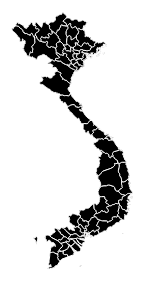
D3 v3 page, settled after 480 driven frames (8 s of simulated time); the page loaded 1 data file(s).


		var width = 1000, height = 1160;
        var zoom = d3.behavior.zoom()
                    .scaleExtent([1,5])
                    .on('zoom', moveAndZoom);
	    var svg = d3.select("body").append("svg")
			.attr("width", width)
			.attr("height", height)
            .call(zoom);

        var maingroup = svg.append("g");
        function moveAndZoom() {
            var t = d3.event.translate;
            var s = d3.event.scale;

            var x = Math.min(
                (width / height) * (s-1),
                Math.max(width * (1-s), t[0]));

            var h = height / 4;
            var y = Math.min(
                h * (s-1) + h*s,
                Math.max(height * (1-s) - h*s, t[1]));
            console.log(x);
            console.log(y);
            maingroup.attr('transform', 'translate(' + x + ',' + y + ')scale(' + s + ')');
        }		

		var projection = d3.geo.albers()
            .center([114, 4.4])
            .rotate([2, 32])
            .parallels([11, 20])
            .scale([width])
            .translate([width / 2, height / 2]);
		var path = d3.geo.path().projection(projection);

		d3.json("vietnam.json", function(error, data) {
			maingroup.selectAll('path')
				.data(data.features)
				.enter()
				.append('path')
				.attr('d', path)
				.attr('fill', 'black')
                .attr('stroke', 'white')
                .on('mouseover', function(d){ 
                    d3.select(this).attr('fill', 'blue');
                    console.log(d.properties.name);
                })
                .on('mouseout', function(){
                    d3.select(this).attr('fill', 'black');
                });
		});
	

### data: vietnam.json
{
 "type": "FeatureCollection",
 "name": "ne_10m_admin_1_states_provinces",
 "crs": {
  "type": "name",
  "properties": {
   "name": "urn:ogc:def:crs:OGC:1.3:CRS84"
  }
 },
 "features": [
  {
   "type": "Feature",
   "properties": {
    "featurecla": "Admin-1 scale rank",
    "scalerank": 7,
    "adm1_code": "VNM-486",
    "diss_me": 486,
    "iso_3166_2": "VN-28",
    "wikipedia": null,
    "iso_a2": "VN",
    "adm0_sr": 1,
    "name": "Kon Tum",
    "name_alt": null,
    "name_local": null,
    "type": "Tỉnh",
    "type_en": "Province",
    "code_local": null,
    "code_hasc": "VN.KT",
    "note": null,
    "hasc_maybe": null,
    "region": "Nam Trung Bộ",
    "region_cod": "VNM-KTM",
    "provnum_ne": 19,
    "gadm_level": 2,
    "check_me": 20,
    "datarank": 5,
    "abbrev": null,
    "postal": null,
    "area_sqkm": 0,
    "sameascity": -99,
    "labelrank": 7,
    "name_len": 7,
    "mapcolor9": 5,
    "mapcolor13": 4,
    "fips": "VM55",
    "fips_alt": null,
    "woe_id": 20070076,
    "woe_label": "Kon Tum, VN, Vietnam",
    "woe_name": "Kon Tum",
    "latitude": 14.75,
    "longitude": 108.0,
    "sov_a3": "VNM",
    "adm0_a3": "VNM",
    "...": "43 more keys"
   },
   "geometry": {
    "type": "Polygon",
    "coordinates": "[... 1 items]"
   }
  },
  {
   "type": "Feature",
   "properties": {
    "featurecla": "Admin-1 scale rank",
    "scalerank": 7,
    "adm1_code": "VNM-4835",
    "diss_me": 4835,
    "iso_3166_2": "VN-72",
    "wikipedia": "http://en.wikipedia.org/wiki/%C4%90%E1%B…",
    "iso_a2": "VN",
    "adm0_sr": 1,
    "name": "Đắk Nông",
    "name_alt": "Dak Nong",
    "name_local": null,
    "type": "Province",
    "type_en": "Region",
    "code_local": null,
    "code_hasc": "VN.DO",
    "note": null,
    "hasc_maybe": null,
    "region": "Tây Nguyên",
    "region_cod": "VNM-DLA",
    "provnum_ne": 0,
    "gadm_level": 2,
    "check_me": 20,
    "datarank": 5,
    "abbrev": null,
    "postal": null,
    "area_sqkm": 0,
    "sameascity": -99,
    "labelrank": 7,
    "name_len": 8,
    "mapcolor9": 5,
    "mapcolor13": 4,
    "fips": "VM91",
    "fips_alt": null,
    "woe_id": 28301719,
    "woe_label": "Dac Nong, VN, Vietnam",
    "woe_name": "Dac Nong",
    "latitude": 12.14,
    "longitude": 107.7,
    "sov_a3": "VNM",
    "adm0_a3": "VNM",
    "...": "43 more keys"
   },
   "geometry": {
    "type": "Polygon",
    "coordinates": "[... 1 items]"
   }
  },
  {
   "type": "Feature",
   "properties": {
    "featurecla": "Admin-1 scale rank",
    "scalerank": 7,
    "adm1_code": "VNM-477",
    "diss_me": 477,
    "iso_3166_2": "VN-33",
    "wikipedia": null,
    "iso_a2": "VN",
    "adm0_sr": 1,
    "name": "Đắk Lắk",
    "name_alt": "Dak Lak|Dac Lac",
    "name_local": null,
    "type": "Province",
    "type_en": "Region",
    "code_local": null,
    "code_hasc": "VN.DC",
    "note": null,
    "hasc_maybe": null,
    "region": "Tây Nguyên",
    "region_cod": "VNM-DLA",
    "provnum_ne": 22,
    "gadm_level": 2,
    "check_me": 20,
    "datarank": 5,
    "abbrev": null,
    "postal": null,
    "area_sqkm": 0,
    "sameascity": -99,
    "labelrank": 7,
    "name_len": 7,
    "mapcolor9": 5,
    "mapcolor13": 4,
    "fips": "VM88",
    "fips_alt": null,
    "woe_id": 2347720,
    "woe_label": "Dak Lak, VN, Vietnam",
    "woe_name": "Dak Lak",
    "latitude": 12.77,
    "longitude": 108.1,
    "sov_a3": "VNM",
    "adm0_a3": "VNM",
    "...": "43 more keys"
   },
   "geometry": {
    "type": "Polygon",
    "coordinates": "[... 1 items]"
   }
  },
  {
   "type": "Feature",
   "properties": {
    "featurecla": "Admin-1 scale rank",
    "scalerank": 7,
    "adm1_code": "VNM-478",
    "diss_me": 478,
    "iso_3166_2": "VN-30",
    "wikipedia": null,
    "iso_a2": "VN",
    "adm0_sr": 1,
    "name": "Gia Lai",
    "name_alt": "Gia Lai",
    "name_local": null,
    "type": "Province",
    "type_en": "Region",
    "code_local": null,
    "code_hasc": "VN.GL",
    "note": null,
    "hasc_maybe": null,
    "region": "Nam Trung Bộ",
    "region_cod": "VNM-GLA",
    "provnum_ne": 23,
    "gadm_level": 2,
    "check_me": 20,
    "datarank": 5,
    "abbrev": null,
    "postal": null,
    "area_sqkm": 0,
    "sameascity": -99,
    "labelrank": 7,
    "name_len": 7,
    "mapcolor9": 5,
    "mapcolor13": 4,
    "fips": "VM49",
    "fips_alt": null,
    "woe_id": 2347733,
    "woe_label": "Gia Lai, VN, Vietnam",
    "woe_name": "Gia Lai",
    "latitude": 13.85,
    "longitude": 108.2,
    "sov_a3": "VNM",
    "adm0_a3": "VNM",
    "...": "43 more keys"
   },
   "geometry": {
    "type": "Polygon",
    "coordinates": "[... 1 items]"
   }
  },
  {
   "type": "Feature",
   "properties": {
    "featurecla": "Admin-1 scale rank",
    "scalerank": 7,
    "adm1_code": "VNM-484",
    "diss_me": 484,
    "iso_3166_2": "VN-58",
    "wikipedia": null,
    "iso_a2": "VN",
    "adm0_sr": 1,
    "name": "Bình Phước",
    "name_alt": "Binh Phuoc",
    "name_local": null,
    "type": "Tỉnh",
    "type_en": "Province",
    "code_local": null,
    "code_hasc": "VN.BP",
    "note": null,
    "hasc_maybe": null,
    "region": "Đông Nam Bộ",
    "region_cod": "VNM-SBE",
    "provnum_ne": 20,
    "gadm_level": 2,
    "check_me": 20,
    "datarank": 5,
    "abbrev": null,
    "postal": "BP",
    "area_sqkm": 0,
    "sameascity": -99,
    "labelrank": 7,
    "name_len": 10,
    "mapcolor9": 5,
    "mapcolor13": 4,
    "fips": "VM76",
    "fips_alt": null,
    "woe_id": 20070086,
    "woe_label": "Bin Phuoc, VN, Vietnam",
    "woe_name": "Bình Phước",
    "latitude": 11.68,
    "longitude": 106.9,
    "sov_a3": "VNM",
    "adm0_a3": "VNM",
    "...": "43 more keys"
   },
   "geometry": {
    "type": "Polygon",
    "coordinates": "[... 1 items]"
   }
  },
  {
   "type": "Feature",
   "properties": {
    "featurecla": "Admin-1 scale rank",
    "scalerank": 7,
    "adm1_code": "VNM-444",
    "diss_me": 444,
    "iso_3166_2": "VN-37",
    "wikipedia": null,
    "iso_a2": "VN",
    "adm0_sr": 1,
    "name": "Tây Ninh",
    "name_alt": "Tay Ninh",
    "name_local": null,
    "type": "Tỉnh",
    "type_en": "Province",
    "code_local": null,
… [head cut at 6 KiB]